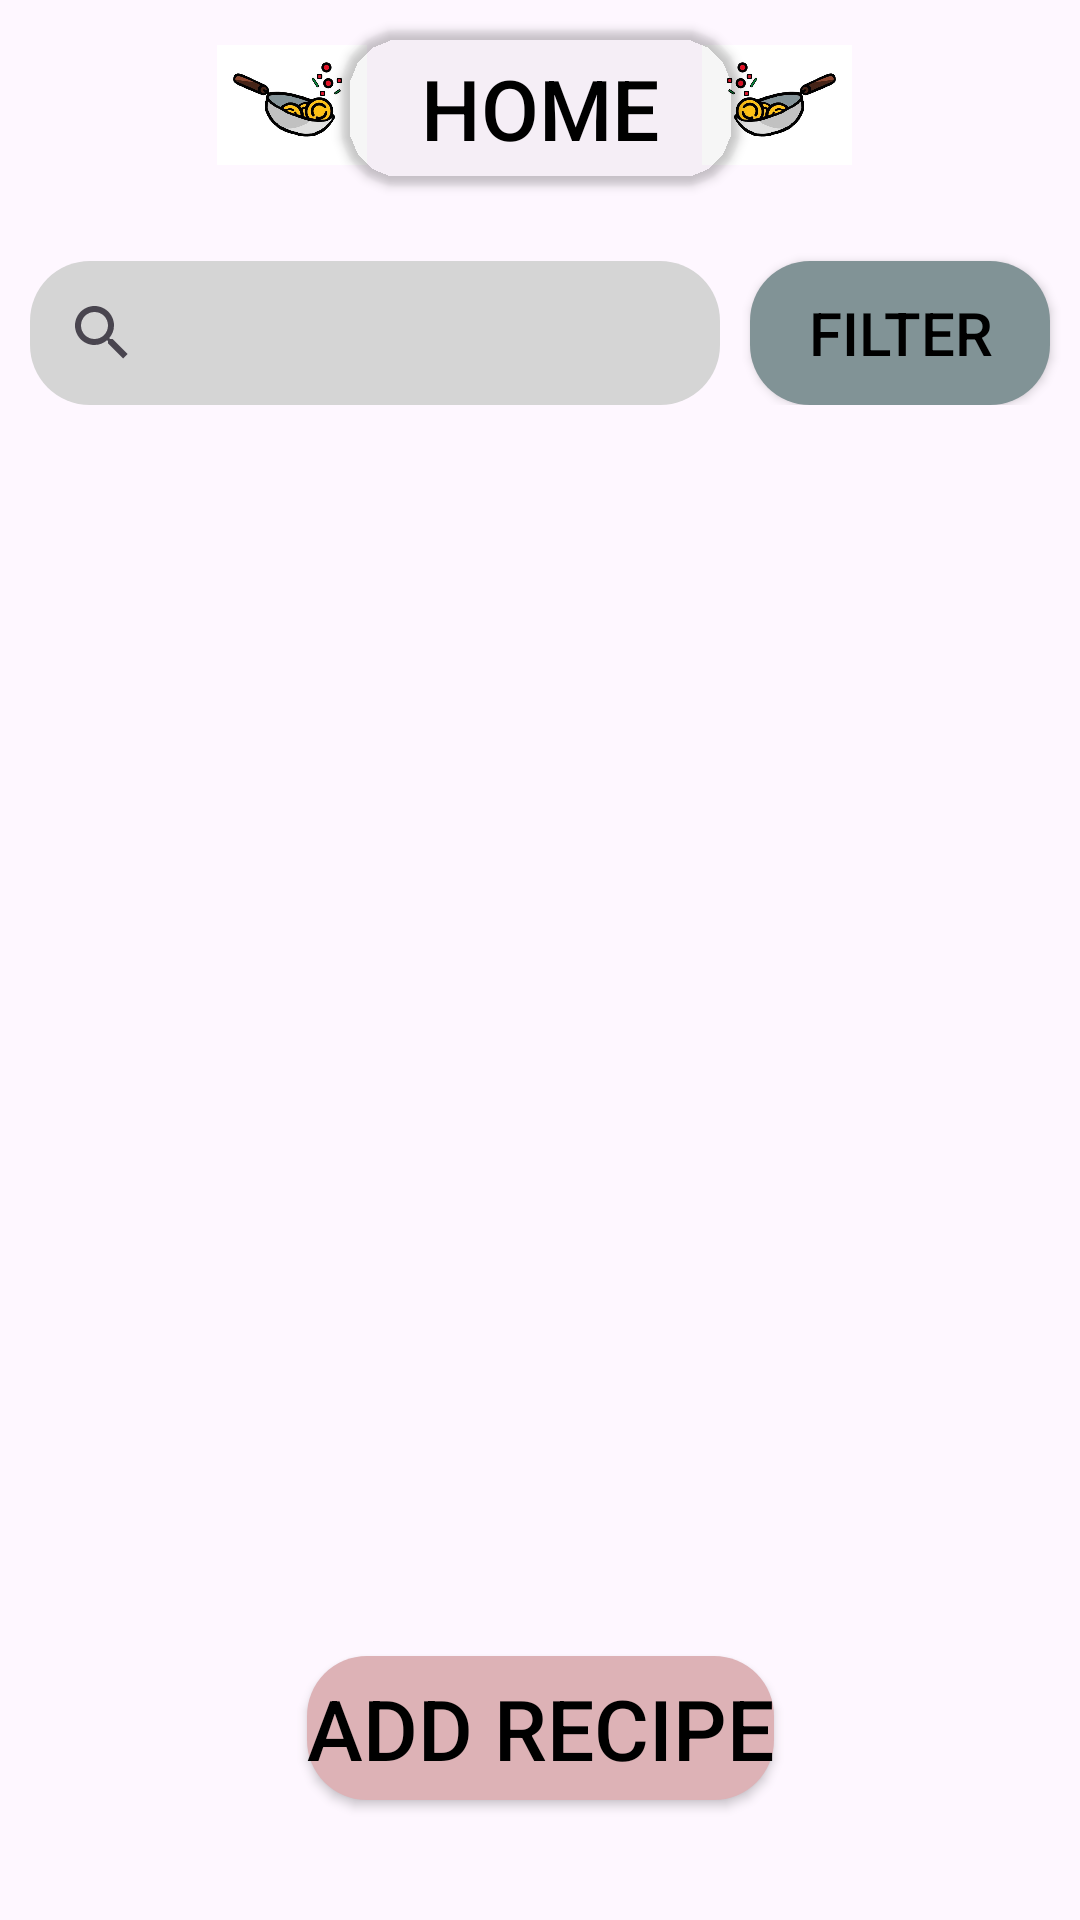

Android layout source for this screen:
<!-- AndroidManifest.xml: application theme Theme.CSFoodForThought -->
<!-- res/layout/activity_main.xml -->
<?xml version="1.0" encoding="utf-8"?>
<androidx.constraintlayout.widget.ConstraintLayout xmlns:android="http://schemas.android.com/apk/res/android"
    xmlns:app="http://schemas.android.com/apk/res-auto"
    xmlns:tools="http://schemas.android.com/tools"
    android:layout_width="match_parent"
    android:layout_height="match_parent"
    tools:context=".MainActivity">

    <ImageButton
        android:id="@+id/LikedPageButton"
        android:layout_width="75dp"
        android:layout_height="50dp"
        android:layout_marginTop="10dp"
        android:layout_marginEnd="10dp"
        android:adjustViewBounds="true"
        android:background="@drawable/roundcorner"
        android:backgroundTint="#252525"
        android:contentDescription="foodForThought"
        android:scaleType="fitCenter"
        android:visibility="visible"
        app:layout_constraintEnd_toEndOf="parent"
        app:layout_constraintTop_toTopOf="parent"
        app:srcCompat="@drawable/likedhearticon" />


    <ImageButton
        android:id="@+id/ListPageButton"
        android:layout_width="75dp"
        android:layout_height="50dp"
        android:layout_marginStart="10dp"
        android:layout_marginTop="10dp"
        android:adjustViewBounds="true"
        android:background="@drawable/roundcorner"
        android:backgroundTint="#a1a1a1"
        android:contentDescription="shoppingList"
        android:scaleType="fitCenter"
        android:src="@drawable/shoppingicon"
        app:layout_constraintStart_toStartOf="parent"
        app:layout_constraintTop_toTopOf="parent" />

    <ImageView
        android:id="@+id/imageView3"
        android:layout_width="50dp"
        android:layout_height="50dp"
        android:layout_marginTop="10dp"
        android:layout_marginEnd="4dp"
        app:layout_constraintStart_toEndOf="@+id/HomePageButton"
        app:layout_constraintEnd_toStartOf="@+id/LikedPageButton"
        app:layout_constraintTop_toTopOf="parent"
        app:srcCompat="@drawable/foodforthoughtlogo" />

    <ImageView
        android:id="@+id/imageView4"
        android:layout_width="50dp"
        android:layout_height="50dp"
        android:layout_marginTop="10dp"
        android:layout_marginEnd="4dp"
        app:layout_constraintEnd_toStartOf="@+id/HomePageButton"
        app:layout_constraintStart_toEndOf="@+id/ListPageButton"
        app:layout_constraintTop_toTopOf="parent"
        app:srcCompat="@drawable/foodforthoughtlogoinverted" />


    <Button
        android:id="@+id/HomePageButton"
        android:layout_width="133dp"
        android:layout_height="52dp"
        android:layout_marginTop="10dp"
        android:background="@drawable/clearbutton"
        android:backgroundTintMode="multiply"
        android:paddingLeft="12dp"
        android:paddingTop="2dp"
        android:paddingRight="12dp"
        android:paddingBottom="2dp"
        android:text="Home"
        android:textColor="#000000"
        android:textSize="28sp"
        app:backgroundTint="#00C8E6C9"
        app:cornerRadius="20dp"
        app:layout_constraintEnd_toEndOf="parent"
        app:layout_constraintStart_toStartOf="parent"
        app:layout_constraintTop_toTopOf="parent" />


    <LinearLayout
        android:layout_width="match_parent"
        android:layout_height="wrap_content"
        android:layout_marginTop="15dp"
        android:orientation="horizontal"
        app:layout_constraintTop_toBottomOf="@id/HomePageButton">

        <SearchView
            android:id="@+id/SearchBar"
            android:layout_width="match_parent"
            android:layout_height="wrap_content"
            android:layout_marginStart="10dp"
            android:layout_marginTop="10dp"
            android:layout_weight="1"
            android:background="@drawable/roundcorner"
            android:backgroundTint="#D5D5D5"
            android:backgroundTintMode="src_over"
            android:contextClickable="false"
            android:gravity="top"
            android:queryHint="Search for a recipe here"
            android:weightSum="1"
            app:layout_constraintEnd_toStartOf="@+id/SearchBar">

        </SearchView>

        <Button
            android:id="@+id/filterButton"
            android:layout_width="match_parent"
            android:layout_height="wrap_content"
            android:layout_marginLeft="10dp"
            android:layout_marginTop="10dp"
            android:layout_marginRight="10dp"
            android:layout_weight="2"
            android:background="@drawable/clearbutton"
            android:backgroundTint="#B6525C"
            android:backgroundTintMode="src_over"
            android:text="Filter"
            android:textColor="#000000"
            android:textSize="20sp"
            app:backgroundTint="#819396"
            app:layout_constraintEnd_toEndOf="parent"
            app:layout_constraintStart_toEndOf="@+id/SearchBar" />
    </LinearLayout>

    <ScrollView
        android:id="@+id/scrollviewmain"
        android:layout_width="match_parent"
        android:layout_height="match_parent"
        android:layout_marginTop="155dp"
        android:backgroundTint="#00FFFFFF"
        android:contentDescription="scrollbar"
        app:layout_constraintBottom_toBottomOf="parent"
        app:layout_constraintEnd_toEndOf="parent"
        app:layout_constraintStart_toStartOf="parent"
        app:layout_constraintTop_toTopOf="parent">

        <LinearLayout
            android:layout_width="match_parent"
            android:layout_height="wrap_content"
            android:orientation="horizontal">

            <LinearLayout
                android:id="@+id/fragmentContainerOne"
                android:layout_width="match_parent"
                android:layout_height="wrap_content"
                android:layout_marginLeft="20dp"
                android:layout_marginTop="5dp"
                android:layout_marginRight="20dp"
                android:layout_weight="1"
                android:orientation="vertical"
                app:layout_constraintBottom_toBottomOf="parent"
                app:layout_constraintEnd_toStartOf="@id/fragmentContainerTwo"
                app:layout_constraintStart_toStartOf="parent"></LinearLayout>

            <LinearLayout
                android:id="@+id/fragmentContainerTwo"
                android:layout_width="match_parent"
                android:layout_height="wrap_content"
                android:layout_marginLeft="20dp"
                android:layout_marginTop="5dp"
                android:layout_marginRight="20dp"
                android:layout_weight="1"
                android:orientation="vertical"
                app:layout_constraintBottom_toBottomOf="parent"
                app:layout_constraintEnd_toEndOf="parent"
                app:layout_constraintStart_toEndOf="@id/fragmentContainerOne"></LinearLayout>
        </LinearLayout>

    </ScrollView>

    <Button
        android:id="@+id/AddRecipePageButton"
        android:layout_width="wrap_content"
        android:layout_height="wrap_content"
        android:layout_marginBottom="40dp"
        android:layout_weight="1"
        android:background="@drawable/clearbutton"
        android:backgroundTintMode="multiply"
        android:text="Add recipe"
        android:textColor="#000000"
        android:textSize="28sp"
        app:backgroundTint="#FFCDD2"
        app:layout_constraintBottom_toBottomOf="parent"
        app:layout_constraintEnd_toEndOf="parent"
        app:layout_constraintStart_toStartOf="parent" />


</androidx.constraintlayout.widget.ConstraintLayout>
<!-- resources referenced by this layout -->
<resources>
  <!-- drawable clearbutton (drawable) -->
  <?xml version="1.0" encoding="utf-8"?>
  <shape xmlns:android="http://schemas.android.com/apk/res/android">
      <solid android:color="#dddddd" />
      <corners android:radius="20dp" />
  </shape>
  <!-- drawable foodforthoughtlogo: png bitmap (drawable, 77384 bytes) -->
  <!-- drawable foodforthoughtlogoinverted: png bitmap (drawable, 85833 bytes) -->
  <!-- drawable roundcorner (drawable) -->
  <?xml version="1.0" encoding="utf-8"?>
  <shape xmlns:android="http://schemas.android.com/apk/res/android">
      <solid android:color="#00eeeeee" />
      <corners android:radius="20dp" />
  </shape>
  <style name="Theme.CSFoodForThought" parent="Base.Theme.CSFoodForThought" />
  <style name="Base.Theme.CSFoodForThought" parent="Theme.Material3.DayNight.NoActionBar">
          
          
      </style>
</resources>
